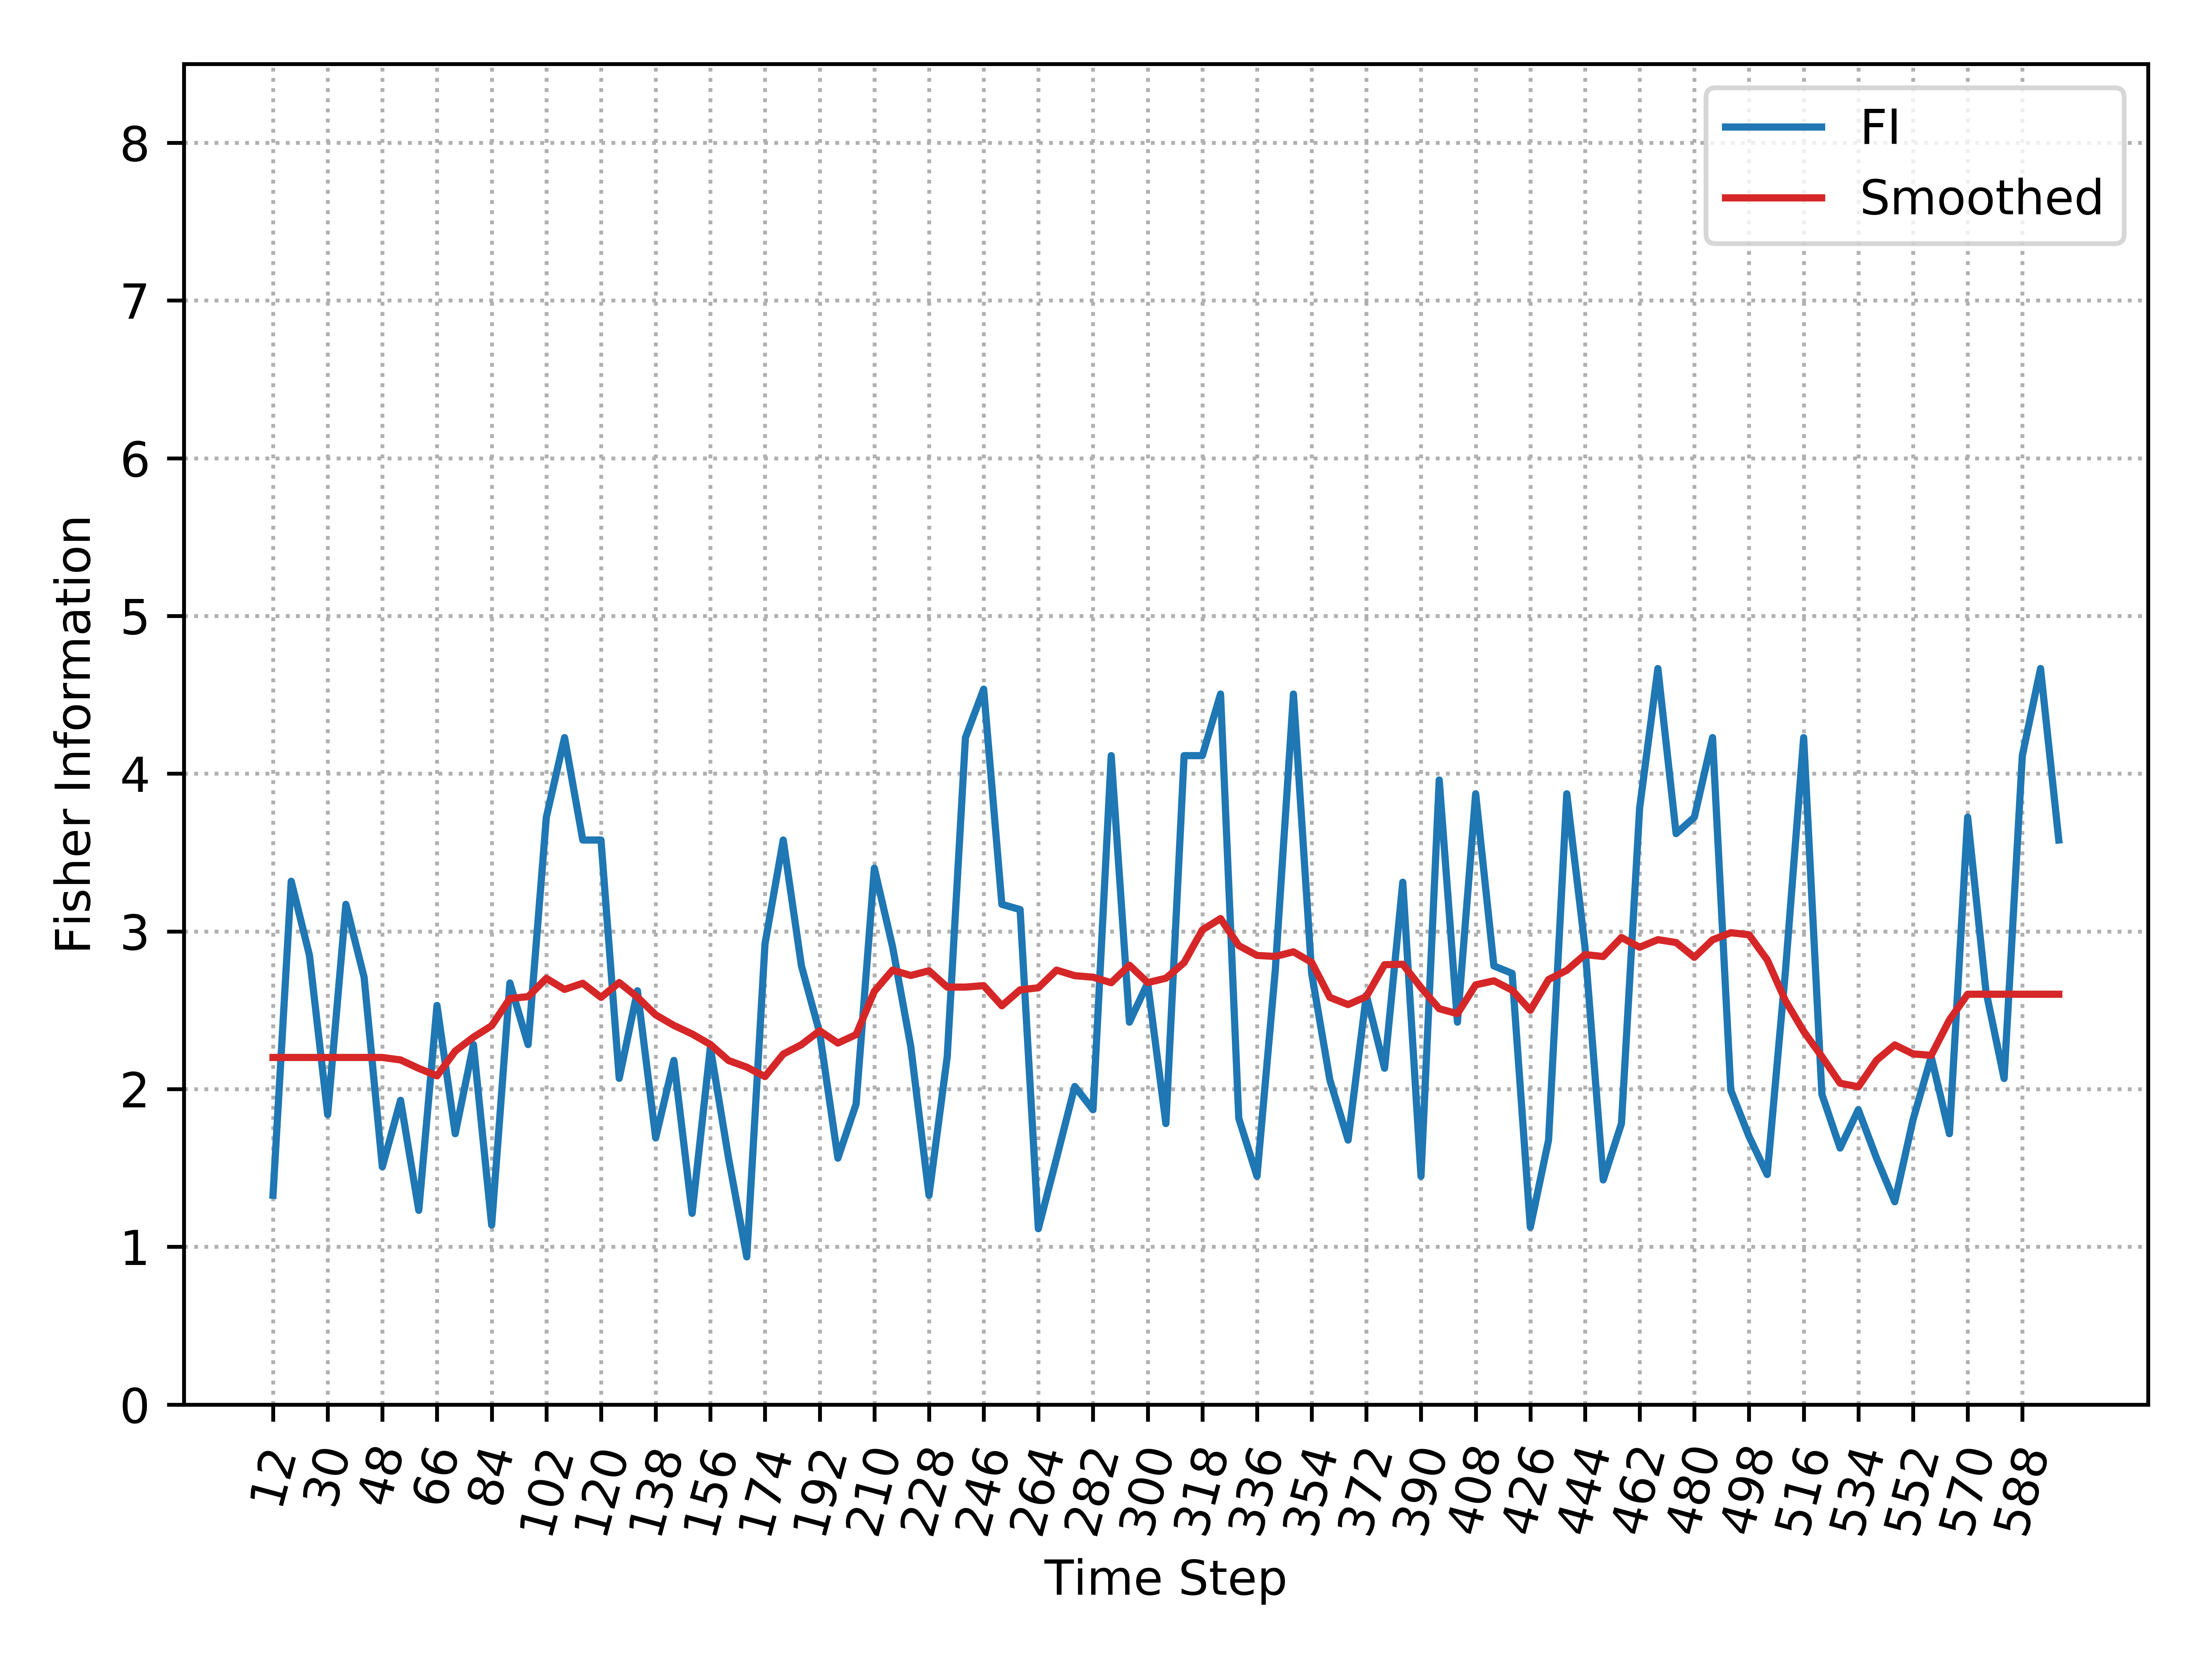

Values plotted in this chart, from the file beside it:
, Time_Step, FI, Smooth_FI
0, 12, 1.327, 2.201
1, 18, 3.318, 2.201
2, 24, 2.848, 2.201
3, 30, 1.838, 2.201
4, 36, 3.172, 2.201
5, 42, 2.708, 2.201
6, 48, 1.507, 2.201
7, 54, 1.929, 2.185
8, 60, 1.231, 2.131
9, 66, 2.531, 2.084
10, 72, 1.717, 2.241
11, 78, 2.282, 2.329
12, 84, 1.138, 2.402
13, 90, 2.673, 2.575
14, 96, 2.282, 2.586
15, 102, 3.724, 2.702
16, 108, 4.229, 2.632
17, 114, 3.579, 2.671
18, 120, 3.579, 2.582
19, 126, 2.068, 2.676
20, 132, 2.624, 2.583
21, 138, 1.691, 2.471
22, 144, 2.182, 2.404
23, 150, 1.212, 2.35
24, 156, 2.263, 2.283
25, 162, 1.562, 2.181
26, 168, 0.9362, 2.139
27, 174, 2.921, 2.079
28, 180, 3.579, 2.222
29, 186, 2.781, 2.282
30, 192, 2.357, 2.37
31, 198, 1.562, 2.292
32, 204, 1.906, 2.346
33, 210, 3.401, 2.62
34, 216, 2.903, 2.755
35, 222, 2.269, 2.721
36, 228, 1.327, 2.75
37, 234, 2.205, 2.647
38, 240, 4.229, 2.647
39, 246, 4.536, 2.656
40, 252, 3.172, 2.528
41, 258, 3.138, 2.629
42, 264, 1.115, 2.642
43, 270, 1.562, 2.755
44, 276, 2.017, 2.719
45, 282, 1.869, 2.71
46, 288, 4.114, 2.675
47, 294, 2.425, 2.786
48, 300, 2.673, 2.675
49, 306, 1.781, 2.703
50, 312, 4.114, 2.802
51, 318, 4.114, 3.009
52, 324, 4.505, 3.081
53, 330, 1.815, 2.91
54, 336, 1.448, 2.848
55, 342, 2.748, 2.841
56, 348, 4.505, 2.87
57, 354, 2.734, 2.804
58, 360, 2.058, 2.581
59, 366, 1.677, 2.536
... 39 more rows
